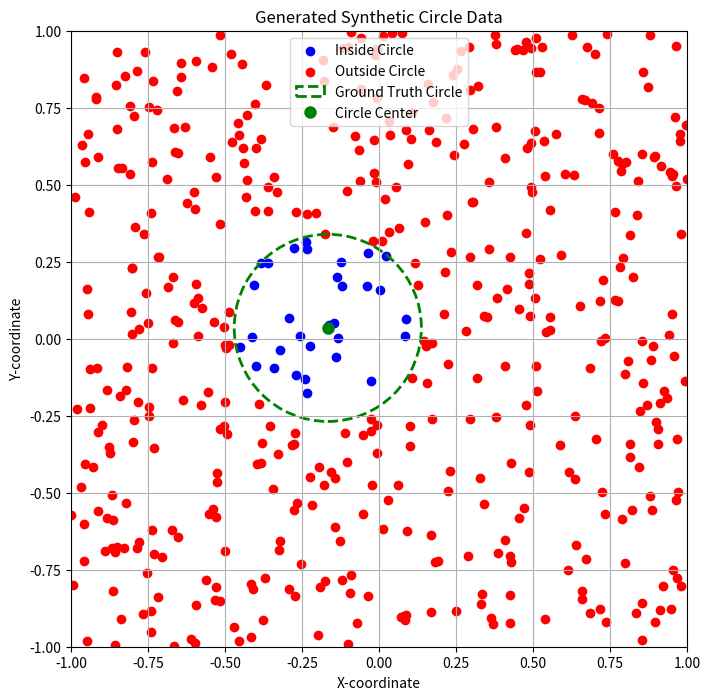

Reproduce this figure in Python.
import numpy as np
import matplotlib.pyplot as plt

def generate_circle_data(num_points, img_size=(-1, 1)):
    """
    Generates synthetic data of points and a single circle on a 2D plane.

    The plane is defined by img_size, defaulting to a [-1, 1] x [-1, 1] square.

    Args:
        num_points (int): The number of random points to generate.
        img_size (tuple): A tuple (min, max) defining the boundaries of the square plane.

    Returns:
        tuple: A tuple containing:
            - points (np.ndarray): An array of shape (num_points, 2) with the [x, y] coordinates of the points.
            - vectors (np.ndarray): An array of shape (num_points, 2) with the ground truth vectors from each point to the circle's center.
            - labels (np.ndarray): An array of shape (num_points, 1) with the ground truth label (1 for inside the circle, 0 for outside).
    """
    min_coord, max_coord = img_size

    # 1. Define a random circle
    # To ensure the circle is fully visible, we'll generate its center and radius carefully.
    # Max radius can be half the plane width. Let's choose a radius between 10% and 50% of the plane size.
    plane_width = max_coord - min_coord
    min_radius = 0.1 * plane_width / 2
    max_radius = 0.5 * plane_width / 2
    radius = np.random.uniform(min_radius, max_radius)

    # The center must be far enough from the edges for the circle not to be clipped.
    center_min = min_coord + radius
    center_max = max_coord - radius
    center_x = np.random.uniform(center_min, center_max)
    center_y = np.random.uniform(center_min, center_max)
    center = np.array([center_x, center_y])

    # 2. Generate random points
    points = np.random.uniform(min_coord, max_coord, size=(num_points, 2))

    # 3. Calculate ground truth for each point
    # Vector from point to center
    vectors = center - points

    # Distance from point to center
    distances = np.linalg.norm(vectors, axis=1)

    # Label (is_inside_circle)
    labels = (distances <= radius).astype(int)

    return points, vectors, labels, (center, radius)

def visualize_data(points, labels, circle_params):
    """
    Visualizes the generated points and the ground truth circle.
    """
    center, radius = circle_params
    inside_points = points[labels == 1]
    outside_points = points[labels == 0]

    fig, ax = plt.subplots(figsize=(8, 8))

    # Plot points
    ax.scatter(inside_points[:, 0], inside_points[:, 1], color='blue', label='Inside Circle')
    ax.scatter(outside_points[:, 0], outside_points[:, 1], color='red', label='Outside Circle')

    # Plot ground truth circle
    circle_shape = plt.Circle(center, radius, color='green', fill=False, linestyle='--', linewidth=2, label='Ground Truth Circle')
    ax.add_artist(circle_shape)

    # Plot center
    ax.plot(center[0], center[1], 'go', markersize=8, label='Circle Center')

    ax.set_xlim(-1, 1)
    ax.set_ylim(-1, 1)
    ax.set_aspect('equal', adjustable='box')
    ax.set_xlabel("X-coordinate")
    ax.set_ylabel("Y-coordinate")
    ax.set_title("Generated Synthetic Circle Data")
    ax.legend()
    ax.grid(True)
    plt.show()

if __name__ == '__main__':
    # --- Parameters ---
    NUM_POINTS_TO_GENERATE = 500

    # --- Generate Data ---
    # The function returns the points, the ground truth vectors to the center,
    # the ground truth labels (inside/outside), and the circle parameters for visualization.
    generated_points, generated_vectors, generated_labels, circle_info = generate_circle_data(NUM_POINTS_TO_GENERATE)

    # --- Print some examples ---
    print(f"Generated a circle with center at {circle_info[0]} and radius {circle_info[1]:.4f}")
    print("-" * 30)
    print("Example data for the first 5 points:")
    for i in range(5):
        point_str = f"Point: [{generated_points[i][0]:.4f}, {generated_points[i][1]:.4f}]"
        vector_str = f"Vector to center: [{generated_vectors[i][0]:.4f}, {generated_vectors[i][1]:.4f}]"
        label_str = f"Is inside: {'Yes' if generated_labels[i] == 1 else 'No'}"
        print(f"{i+1}. {point_str} | {vector_str} | {label_str}")

    # --- Visualize the generated data ---
    visualize_data(generated_points, generated_labels, circle_info)
